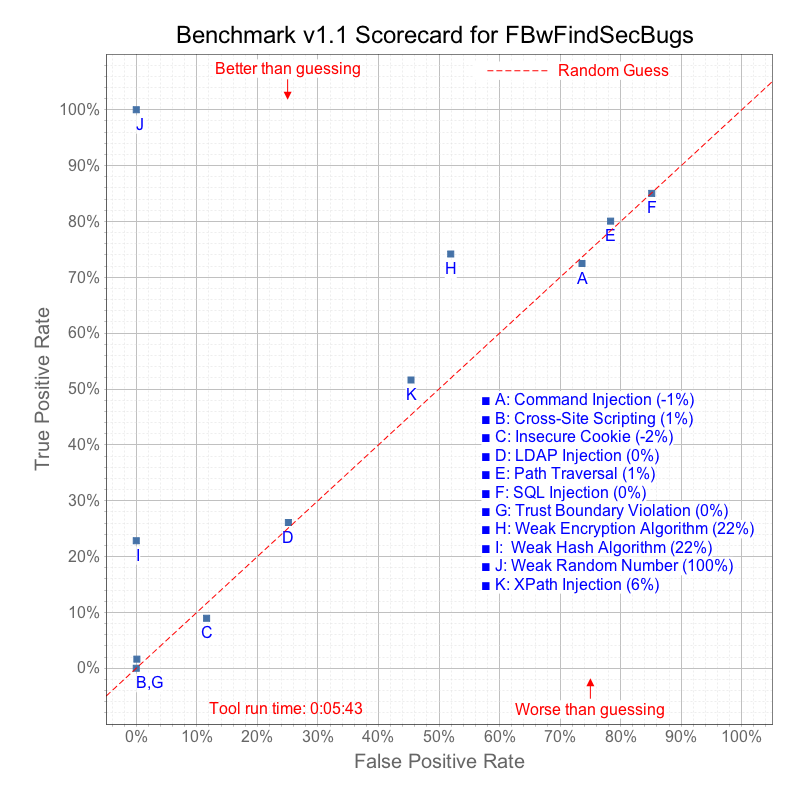

The data file committed next to this chart (first rows):
# test name, category, real vulnerability, CWE, identified by tool, pass/fail, Benchmark version: 1.1, Actual results generated: 2015-07-10
BenchmarkTest00001, crypto, true, 327, true, pass
BenchmarkTest00002, pathtraver, true, 22, true, pass
BenchmarkTest00003, pathtraver, true, 22, true, pass
BenchmarkTest00004, pathtraver, true, 22, true, pass
BenchmarkTest00005, pathtraver, true, 22, true, pass
BenchmarkTest00006, pathtraver, true, 22, true, pass
BenchmarkTest00007, hash, true, 328, false, fail
BenchmarkTest00008, hash, true, 328, true, pass
BenchmarkTest00009, xss, false, 79, false, pass
BenchmarkTest00010, xss, false, 79, false, pass
BenchmarkTest00011, xss, false, 79, false, pass
BenchmarkTest00012, xss, false, 79, false, pass
BenchmarkTest00013, xss, false, 79, false, pass
BenchmarkTest00014, xss, false, 79, false, pass
BenchmarkTest00015, xss, false, 79, false, pass
BenchmarkTest00016, weakrand, true, 330, true, pass
BenchmarkTest00017, xss, false, 79, false, pass
BenchmarkTest00018, cmdi, true, 78, true, pass
BenchmarkTest00019, cmdi, true, 78, true, pass
BenchmarkTest00020, cmdi, true, 78, true, pass
BenchmarkTest00021, cmdi, true, 78, true, pass
BenchmarkTest00022, weakrand, false, 330, false, pass
BenchmarkTest00023, weakrand, false, 330, false, pass
BenchmarkTest00024, weakrand, false, 330, false, pass
BenchmarkTest00025, trustbound, true, 501, false, fail
BenchmarkTest00026, sqli, true, 89, true, pass
BenchmarkTest00027, sqli, true, 89, true, pass
BenchmarkTest00028, sqli, true, 89, true, pass
BenchmarkTest00029, sqli, true, 89, true, pass
BenchmarkTest00030, sqli, true, 89, true, pass
BenchmarkTest00031, xpathi, true, 643, true, pass
BenchmarkTest00032, pathtraver, true, 22, true, pass
BenchmarkTest00033, pathtraver, true, 22, true, pass
BenchmarkTest00034, ldapi, true, 90, true, pass
BenchmarkTest00035, weakrand, true, 330, true, pass
BenchmarkTest00036, hash, false, 328, false, pass
BenchmarkTest00037, xss, true, 79, false, fail
BenchmarkTest00038, xss, true, 79, false, fail
BenchmarkTest00039, xss, true, 79, false, fail
BenchmarkTest00040, xss, true, 79, false, fail
BenchmarkTest00041, xss, true, 79, false, fail
BenchmarkTest00042, cmdi, true, 78, false, fail
BenchmarkTest00043, weakrand, true, 330, true, pass
BenchmarkTest00044, weakrand, true, 330, true, pass
BenchmarkTest00045, cmdi, true, 78, true, pass
BenchmarkTest00046, weakrand, false, 330, false, pass
BenchmarkTest00047, weakrand, false, 330, false, pass
BenchmarkTest00048, weakrand, false, 330, false, pass
BenchmarkTest00049, weakrand, false, 330, false, pass
BenchmarkTest00050, trustbound, true, 501, false, fail
BenchmarkTest00051, trustbound, true, 501, false, fail
BenchmarkTest00052, sqli, true, 89, false, fail
BenchmarkTest00053, sqli, true, 89, true, pass
BenchmarkTest00054, sqli, true, 89, true, pass
BenchmarkTest00055, sqli, true, 89, true, pass
BenchmarkTest00056, crypto, true, 327, false, fail
BenchmarkTest00057, ldapi, true, 90, false, fail
BenchmarkTest00058, pathtraver, true, 22, true, pass
BenchmarkTest00059, pathtraver, true, 22, true, pass
BenchmarkTest00060, pathtraver, true, 22, true, pass
... 20,981 more rows
